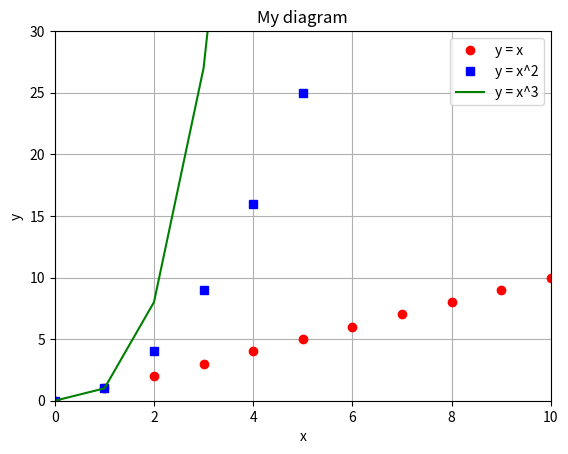

The matplotlib source for this figure:
from matplotlib.pyplot import *

number_of_points = 100
x, y1, y2, y3 = [], [], [], []
for i in range(number_of_points):
    x.append(i)
    y1.append(i)
    y2.append(i**2)
    y3.append(i**3)
plot(x, y1, "ro", label="y = x")
plot(x, y2, "bs", label="y = x^2")
plot(x, y3, "g", label="y = x^3")
axis([0, 10, 0, 30])
grid(True)
title("My diagram")
xlabel("x")
ylabel("y")
legend()
show()